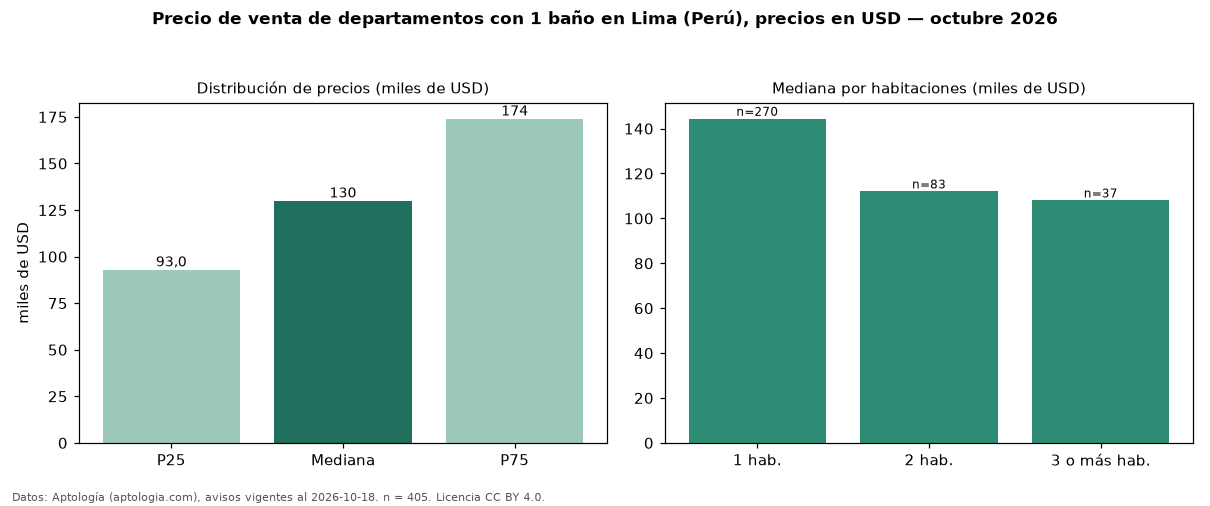

Data behind this chart, as committed beside it:
seccion, metrica, valor, moneda, n
filtro, ban1, con 1 baño, , 405
precio, p25, 93000, USD, 405
precio, mediana, 130000, USD, 405
precio, p75, 174000, USD, 405
precio, minimo, 57000, USD, 405
precio, maximo, 800000, USD, 405
m2, mediana_precio_m2, 2463, USD, 397
m2, area_mediana_m2, 53.0, m2, 397
admin, mediana_admin_mes, 180.0, USD, 45
banos, mediana_banos, 1.0, , 
parqueadero, pct_con_parqueadero, 100.0, %, 176
habitaciones, 1, 144378, USD, 270
habitaciones, 2, 112000, USD, 83
habitaciones, 3+, 108000, USD, 37
fuente, fecha_datos, 2026-10-18, , 
fuente, atribucion, https://www.aptologia.com/pe/venta/lima, , 
fuente, licencia, CC BY 4.0, , 
